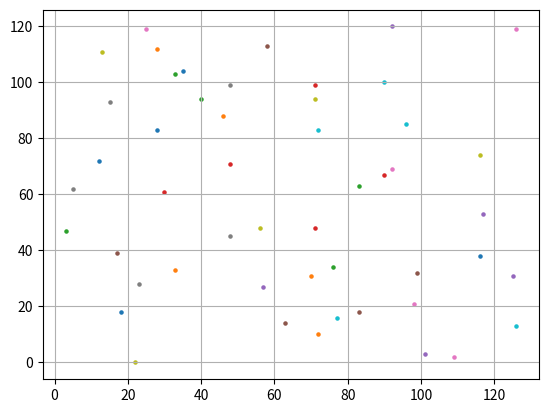

Python code for this plot:
from random import choice, random

from matplotlib import pyplot as plt
from matplotlib.animation import FuncAnimation

'''
Задать гены последовательностью 2 кода
'''

'''
CONFIG
size = 128 * 128
creatures = 10
'''
# Example gen - 00010203 04050607 08090A0B 0C0D0E0F
creatures = 50
creatures_list = {}
gens = [hex(i) for i in range(16*16)]
def create_gen():
    counter = 0
    gen = ''
    while counter <= 4:
        gen += f'{choice(gens)} '
        counter += 1
    return gen

def make_creature(i):
    x, y = round(128 * random()), round(128 * random())
    creatures_list[i] = {'x': x, 'y': y, 'gen': create_gen()}
    return plt.scatter(x, y, marker='o', s=5)


def make_population():
    for i in range(creatures):
        make_creature(i)

survived_cretures = {}
def choose_creatures():
    '''Here we say what factor will be killing our little creatures'''
    for k, v in creatures_list.items():
        if v['x'] <= 64:
            survived_cretures[k] = v
    return survived_cretures

x1 = []
y1 = []
def creatures_movement(i):
    global x1, y1
    plusX = 0
    plusY = 0
    if i <= 100:
        for k, v in creatures_list.items():
            # Change elifs
            genes = creatures_list[k]['gen'].split()
            if hex(0) in genes:
                plusX = 1
                plusY = 0
            elif hex(46) in genes:
                plusX = -1
                plusY = 0
            elif hex(30) in genes:
                plusX = 0
                plusY = 1
            elif hex(28) in genes:
                plusX = 0
                plusY = -1
            # size - plusX or plusY
            if 2 <= creatures_list[k]['x'] <= 126:
               creatures_list[k]['x'] += plusX
            if 2 <= creatures_list[k]['y'] <= 126:
                creatures_list[k]['y'] += plusY
            plt.clf()
            x1.insert(int(k), creatures_list[k]['x'])
            del x1[creatures::]
            y1.insert(int(k), creatures_list[k]['y'])
            del y1[creatures::]
        for i in range(creatures):
            plt.scatter(x1[i], y1[i], marker='o', s=5)
        plt.plot([0, 0, 128, 128, 0], [0, 128, 128, 0, 0], color='black')
    else:
        reproduction(choose_creatures())

def reproduction(arr):
    '''Here we cross parentes gens and making their childes'''
    for k, v in arr.items():
        pass
    return

make_population()
ani = FuncAnimation(plt.gcf(), creatures_movement, interval=100, frames=102, repeat=False)


plt.grid()

plt.show()
